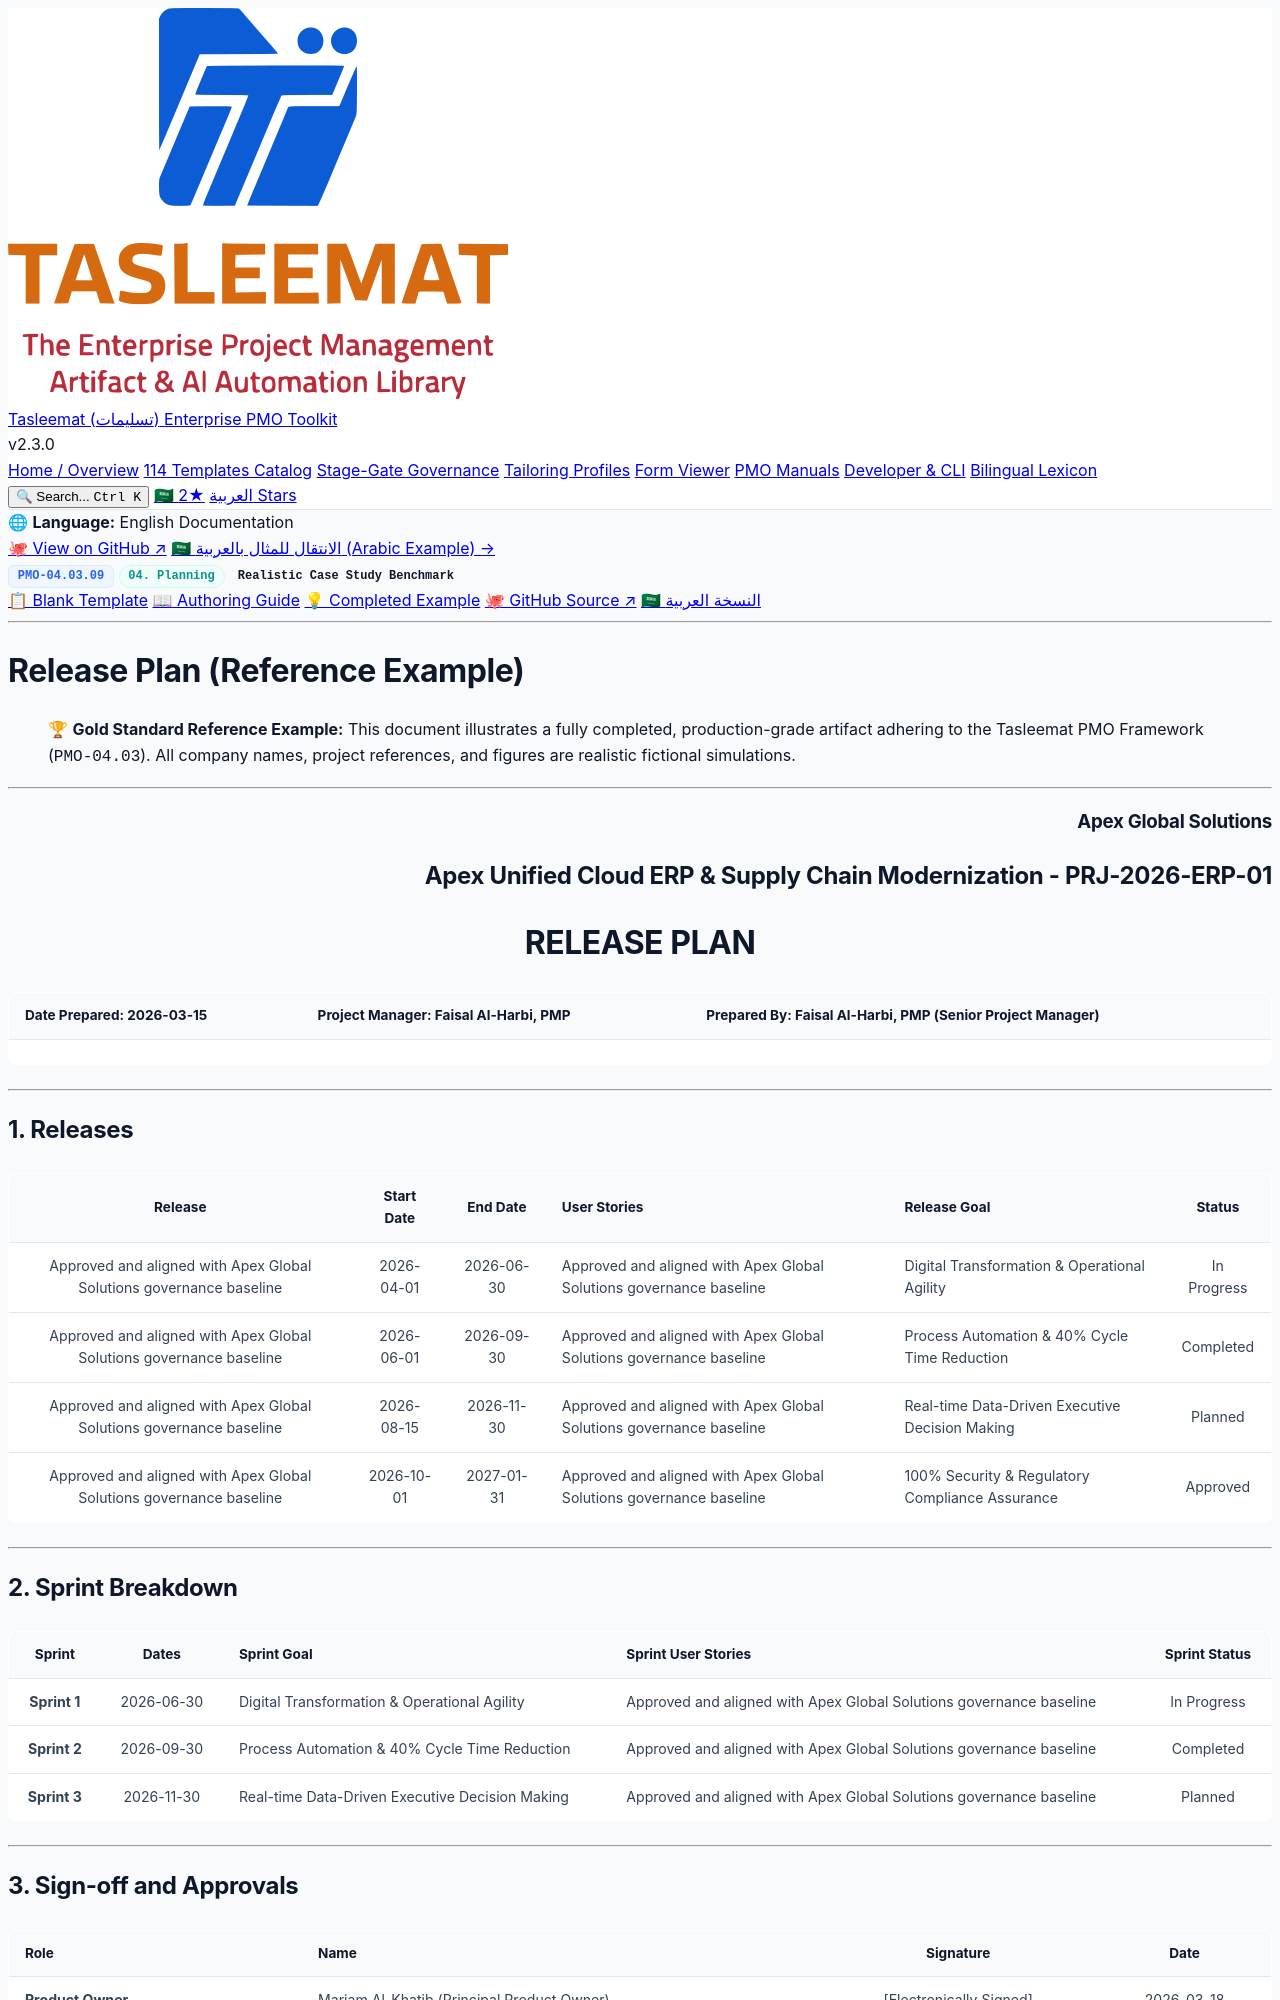

repository: fakhruldeen/Tasleemat · page: examples/en/04_Planning/03_Schedule/04_03_09_Release_Plan_Example.html · generator: jekyll

<div class="lang-switch-bar">
  <span class="lang-switch-label">🌐 <strong>Language:</strong> English Documentation</span>
  <div class="lang-switch-actions">
    <a class="lang-switch-btn github-btn" href="https://github.com/fakhruldeen/Tasleemat/blob/main/examples/en/04_Planning/03_Schedule/09_Release_Plan/04_03_09_Release_Plan_Example.md" target="_blank" rel="noopener noreferrer">🐙 View on GitHub ↗</a>
    <a class="lang-switch-btn" href="../../../ar/04_التخطيط/03_الجدول_الزمني/04_03_09_خطة_الإصدار_مثال.html">🇸🇦 الانتقال للمثال بالعربية (Arabic Example) →</a>
  </div>
</div>

<div class="deliverable-header-card">
  <div class="deliverable-badge-row">
    <span class="badge badge-code">PMO-04.03.09</span>
    <span class="badge badge-phase">04. Planning</span>
    <span class="badge badge-example">Realistic Case Study Benchmark</span>
  </div>
  <div class="deliverable-nav-pills">
    <a class="nav-pill" href="../../../../forms/en/04_Planning/03_Schedule/04_03_09_Release_Plan_Template.html">📋 Blank Template</a>
    <a class="nav-pill" href="../../../../guides/en/04_Planning/03_Schedule/04_03_09_Release_Plan_Guide.html">📖 Authoring Guide</a>
    <a class="nav-pill active" href="#">💡 Completed Example</a>
    <a class="nav-pill github-pill" href="https://github.com/fakhruldeen/Tasleemat/blob/main/examples/en/04_Planning/03_Schedule/09_Release_Plan/04_03_09_Release_Plan_Example.md" target="_blank" rel="noopener noreferrer">🐙 GitHub Source ↗</a>
    <a class="nav-pill lang-pill" href="../../../ar/04_التخطيط/03_الجدول_الزمني/04_03_09_خطة_الإصدار_مثال.html">🇸🇦 النسخة العربية</a>
  </div>
</div>

---

---
type: Example
token_pointer: /_tokens/examples/en/04_Planning/03_Schedule/09_Release_Plan/04_03_09_Release_Plan_Example.npy
token_count: 978
tokenizer_model_id: tiktoken/o200k_base
created_at: '2026-10-06T16:05:29.226483+00:00'
---

# Release Plan (Reference Example)
> 🏆 **Gold Standard Reference Example:** This document illustrates a fully completed, production-grade artifact adhering to the Tasleemat PMO Framework (`PMO-04.03`). All company names, project references, and figures are realistic fictional simulations.

---

<h3 dir="ltr" align="right">Apex Global Solutions</h3>
<h2 dir="ltr" align="right">Apex Unified Cloud ERP & Supply Chain Modernization - PRJ-2026-ERP-01</h2>
<h1 dir="ltr" align="center">RELEASE PLAN</h1>

| **Date Prepared:** 2026-03-15 | **Project Manager:** Faisal Al-Harbi, PMP | **Prepared By:** Faisal Al-Harbi, PMP (Senior Project Manager) |
| :--- | :--- | :--- |  

---

## 1. Releases
<!-- One row per release. The release is the unit the customer receives, so name it the way the customer would recognise it. Reference the user stories by their backlog identifier rather than restating them. Until a sprint starts this table is a forecast, and a reader must be able to tell a forecast from a commitment. -->

| Release | Start Date | End Date | User Stories | Release Goal | Status |
| :---: | :---: | :---: | :--- | :--- | :---: |
| Approved and aligned with Apex Global Solutions governance baseline | 2026-04-01 | 2026-06-30 | Approved and aligned with Apex Global Solutions governance baseline | Digital Transformation & Operational Agility | In Progress |
| Approved and aligned with Apex Global Solutions governance baseline | 2026-06-01 | 2026-09-30 | Approved and aligned with Apex Global Solutions governance baseline | Process Automation & 40% Cycle Time Reduction | Completed |
| Approved and aligned with Apex Global Solutions governance baseline | 2026-08-15 | 2026-11-30 | Approved and aligned with Apex Global Solutions governance baseline | Real-time Data-Driven Executive Decision Making | Planned |
| Approved and aligned with Apex Global Solutions governance baseline | 2026-10-01 | 2027-01-31 | Approved and aligned with Apex Global Solutions governance baseline | 100% Security & Regulatory Compliance Assurance | Approved |

---
